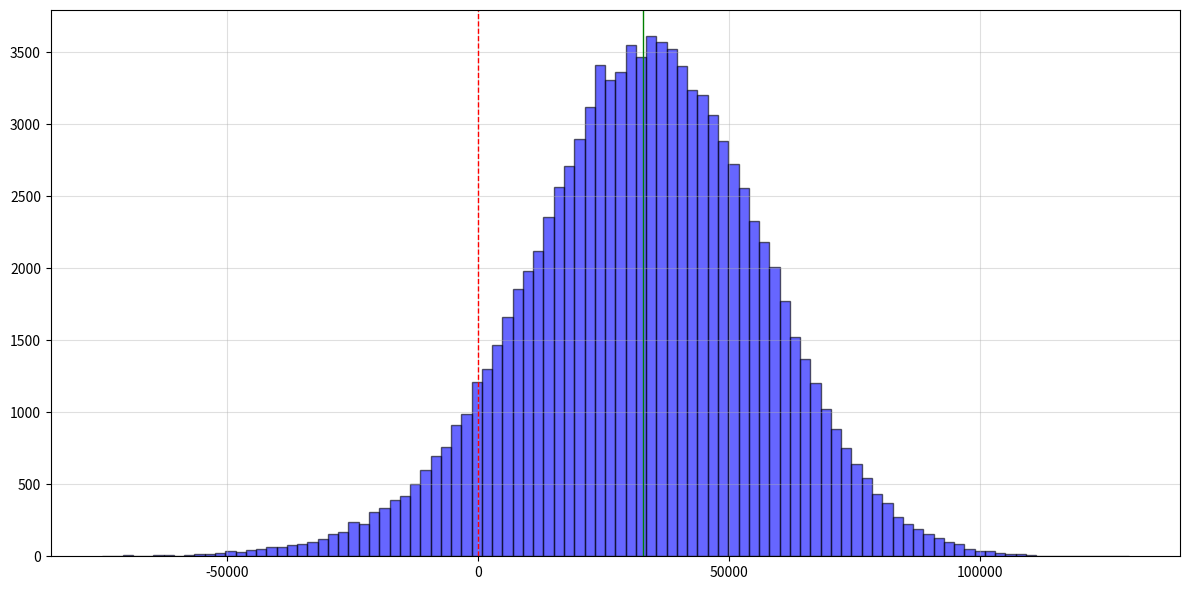

This figure's Python source:
import numpy as np
import matplotlib.pyplot as plt

def stochastic_calc(n_sim=100000):
    revenue = np.random.normal(loc=100000, scale=20000, size=n_sim)
    costs = np.random.uniform(low=50000, high=80000, size=n_sim)
    black_swan_pen = np.random.choice([0, 40000], size=n_sim, p=[0.95, 0.05])
    return revenue - costs - black_swan_pen

profits = stochastic_calc()
expected_profit = np.mean(profits)
prob_of_loss = np.mean(profits < 0) * 100

print(expected_profit)
print(prob_of_loss)

plt.figure(figsize=(12, 6))
plt.hist(profits, bins=100, color='blue', edgecolor='black', alpha=0.6)

plt.axvline(x=0, color='red', linestyle='--', linewidth=1, label='loss thresh')
plt.axvline(x=expected_profit, color='green', linestyle='-', linewidth=1, label='expected profit')
plt.grid(True, alpha=0.4)
plt.tight_layout()
plt.show()
